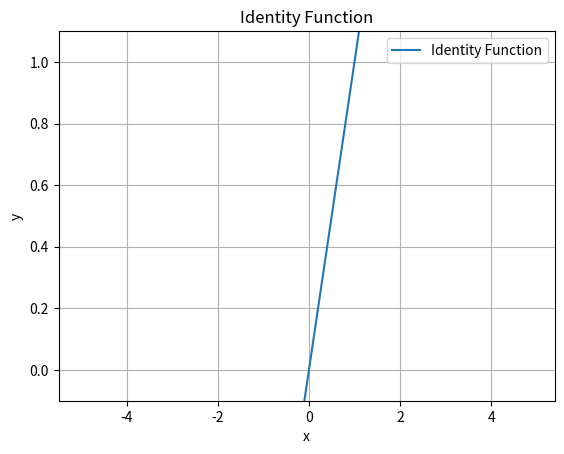

This chart was generated by the following Python code:
import numpy as np
import matplotlib.pylab as plt

def identity(x: np.ndarray) -> np.ndarray:
    """
    Identity function that returns the input array unchanged.

    Args:
        x (np.ndarray): The input array.

    Returns:
        np.ndarray: The input array unchanged.
    """
    return x

if __name__ == '__main__':
    # Generate input values from -5.0 to 5.0 with a step of 0.1
    x = np.arange(-5.0, 5.0, 0.1)

    # Apply the identity function to the input values
    y = identity(x)

    # Plot the identity function
    plt.plot(x, y, linestyle='-', label='Identity Function')
    plt.ylim(-0.1, 1.1)
    plt.xlabel('x')
    plt.ylabel('y')
    plt.title('Identity Function')
    plt.legend()
    plt.grid(True)
    plt.show()